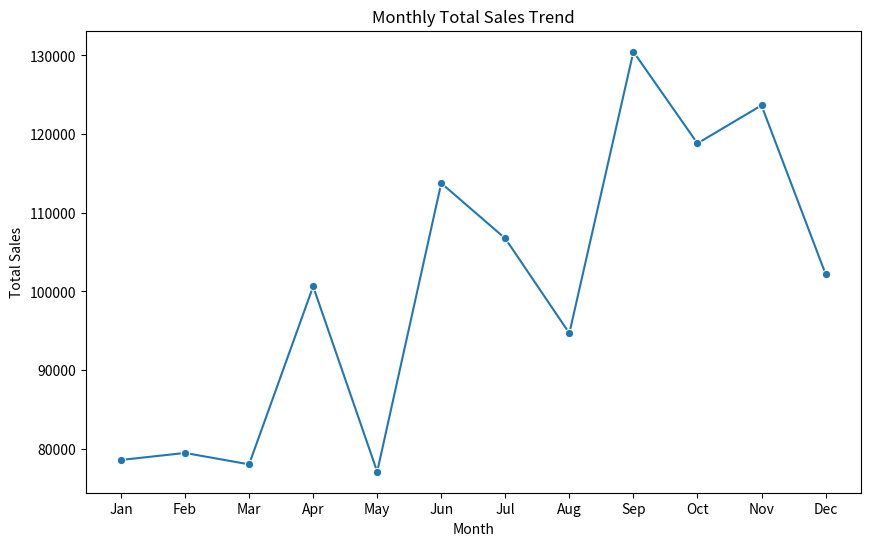
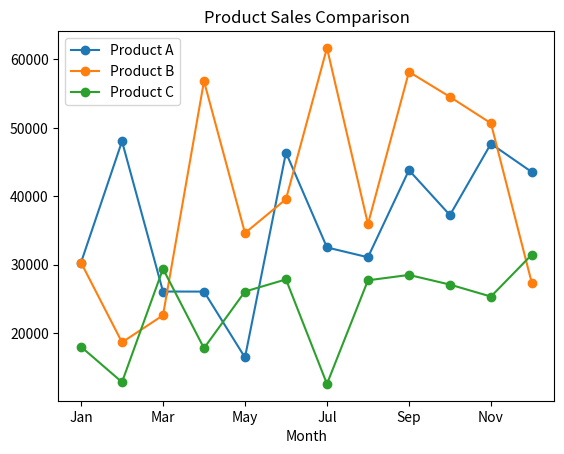
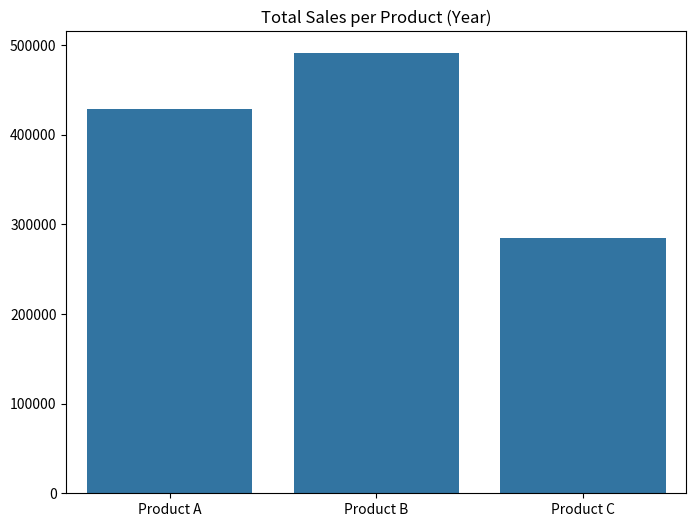

These figures' Python source, in order:
import pandas as pd
import numpy as np
import matplotlib.pyplot as plt
import seaborn as sns
import os

if not os.path.exists("charts"):
    os.makedirs("charts")

data = {
    "Month": ["Jan","Feb","Mar","Apr","May","Jun","Jul","Aug","Sep","Oct","Nov","Dec"],
    "Product A": np.random.randint(15000, 55000, 12),
    "Product B": np.random.randint(18000, 65000, 12),
    "Product C": np.random.randint(10000, 45000, 12)
}

df = pd.DataFrame(data)

df.to_csv("sales_data.csv", index=False)
print("Dataset created: sales_data.csv\n")

print("==== SALES DATA ====")
print(df.head(12))
print("----------------------\n")

df["Total Sales"] = df["Product A"] + df["Product B"] + df["Product C"]

total_sales = df["Total Sales"].sum()
best_month = df.loc[df["Total Sales"].idxmax(), "Month"]
worst_month = df.loc[df["Total Sales"].idxmin(), "Month"]

print(f"Total Annual Sales: ₹{total_sales}")
print(f"Best Month: {best_month}")
print(f"Worst Month: {worst_month}\n")

product_totals = {
    "Product A": df["Product A"].sum(),
    "Product B": df["Product B"].sum(),
    "Product C": df["Product C"].sum()
}

best_product = max(product_totals, key=product_totals.get)
print(f"Best Performing Product: {best_product}\n")

plt.figure(figsize=(10,6))
sns.lineplot(data=df, x="Month", y="Total Sales", marker="o")
plt.title("Monthly Total Sales Trend")
plt.savefig("charts/monthly_sales_trend.png")
plt.show()

plt.figure(figsize=(10,6))
df.plot(x="Month", y=["Product A","Product B","Product C"], marker="o")
plt.title("Product Sales Comparison")
plt.savefig("charts/product_comparison.png")
plt.show()

plt.figure(figsize=(8,6))
sns.barplot(x=list(product_totals.keys()), y=list(product_totals.values()))
plt.title("Total Sales per Product (Year)")
plt.savefig("charts/product_totals.png")
plt.show()

print("Charts saved inside /charts folder.")
